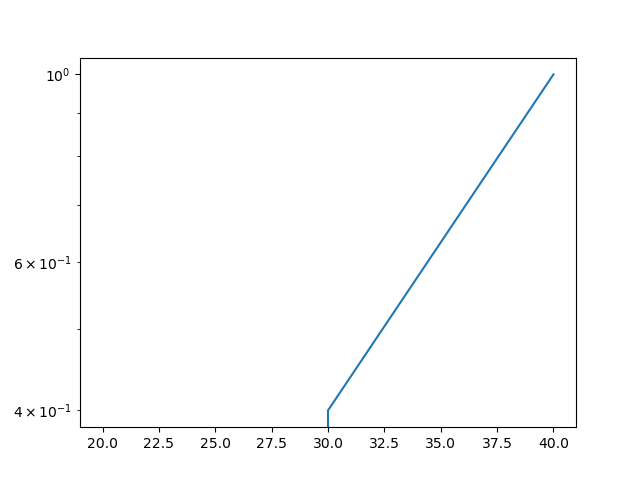

The file beside this chart, header and first rows:
2.000000000000000000e+01, 0.000000000000000000e+00
3.000000000000000000e+01, 4.000000000000000222e-01
4.000000000000000000e+01, 1.000000000000000000e+00
